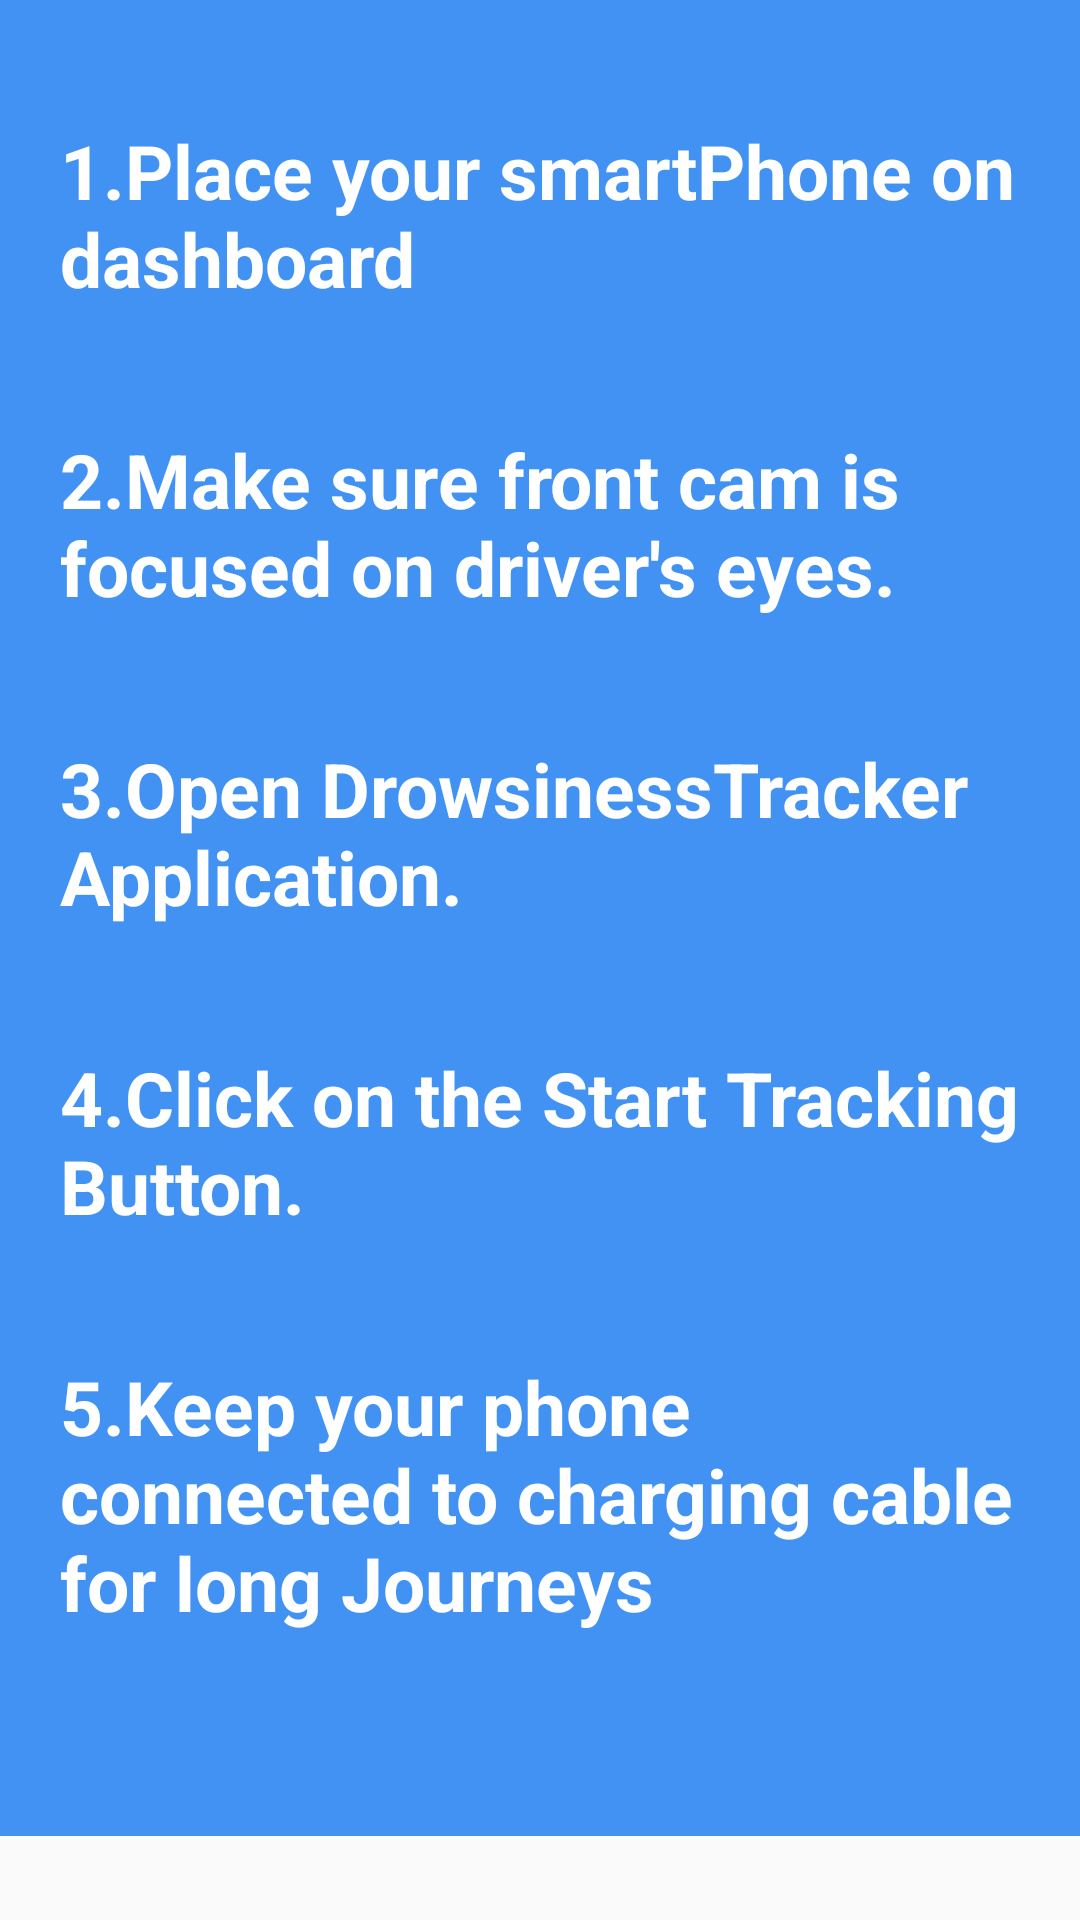

Android layout source for this screen:
<!-- AndroidManifest.xml: application theme AppTheme -->
<!-- res/layout/activity_user_guide.xml -->
<?xml version="1.0" encoding="utf-8"?>
<LinearLayout
    xmlns:android="http://schemas.android.com/apk/res/android" android:layout_width="match_parent"
    android:layout_height="match_parent">

<LinearLayout
    android:layout_width="wrap_content"
    android:layout_height="wrap_content"
    android:orientation="vertical"
    >

    <TextView
    android:layout_width="wrap_content"
    android:layout_height="wrap_content"

    android:text="1.Place your smartPhone on dashboard"
    android:paddingLeft="20dp"
    android:paddingTop="40dp"
    android:paddingRight="20dp"
    android:textStyle="bold"
    android:textSize="25dp"
    android:textColor="#ffffff"
    android:background="#4292f4"


    />

    <TextView
        android:layout_width="wrap_content"
        android:layout_height="wrap_content"

        android:text="2.Make sure front cam is focused on driver's eyes."
        android:paddingLeft="20dp"
        android:paddingTop="40dp"
        android:paddingRight="20dp"
        android:textStyle="bold"
        android:textSize="25dp"
        android:textColor="#ffffff"
        android:background="#4292f4"


        />

    <TextView
        android:layout_width="wrap_content"
        android:layout_height="wrap_content"

        android:text="3.Open DrowsinessTracker Application."
        android:paddingLeft="20dp"
        android:paddingTop="40dp"
        android:paddingRight="20dp"
        android:textStyle="bold"
        android:textSize="25dp"
        android:textColor="#ffffff"
        android:background="#4292f4"


        />
    <TextView
        android:layout_width="wrap_content"
        android:layout_height="wrap_content"

        android:text="4.Click on the Start Tracking Button."
        android:paddingLeft="20dp"
        android:paddingTop="40dp"
        android:paddingRight="20dp"
        android:textStyle="bold"
        android:textSize="25dp"
        android:textColor="#ffffff"
        android:background="#4292f4"


        />

    <TextView
        android:layout_width="wrap_content"
        android:layout_height="200dp"

        android:text="5.Keep your phone connected to charging cable for long Journeys"
        android:paddingLeft="20dp"
        android:paddingTop="40dp"
        android:paddingRight="20dp"
        android:textStyle="bold"
        android:textSize="25dp"
        android:textColor="#ffffff"
        android:background="#4292f4"


        />

</LinearLayout>

</LinearLayout>
<!-- resources referenced by this layout -->
<resources>
  <style name="AppTheme" parent="Theme.AppCompat.Light.NoActionBar">
          
          <item name="colorPrimary">@color/colorPrimary</item>
          <item name="colorPrimaryDark">@color/colorPrimaryDark</item>
          <item name="colorAccent">@color/colorAccent</item>
      </style>
  <!-- not gathered from this repository: default colours our renderer supplied (Android Studio template values) -->
  <color name="colorPrimary">#FF6200EE</color>
  <color name="colorPrimaryDark">#FF3700B3</color>
  <color name="colorAccent">#FF03DAC5</color>
</resources>
